Run: headless pygame with SDL's dummy video driver; simulated clock (each Clock.tick advances the game by its frame time, no real sleeping); random seed 0; keys injected as events and as key.get_pressed() state; mouse plan: one left click at the window centre at the start of phase 2, then a move to the lower-right quarter at the start of phase 3.
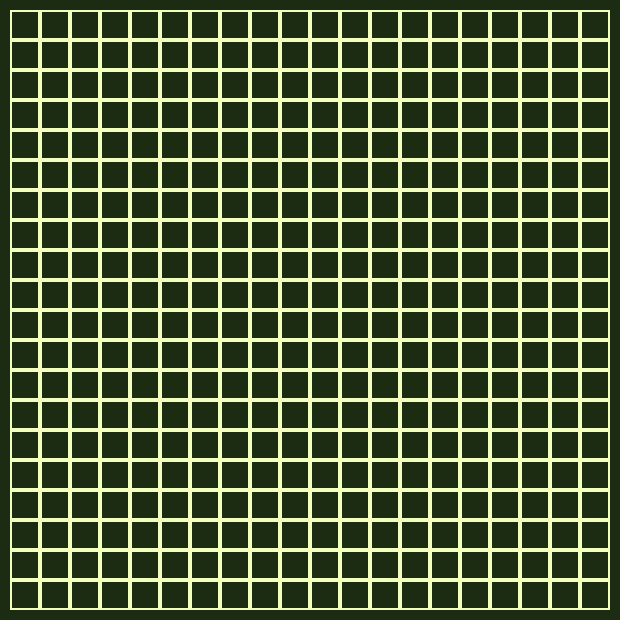
Frame 1 of 4 · flips 1–60 · no input
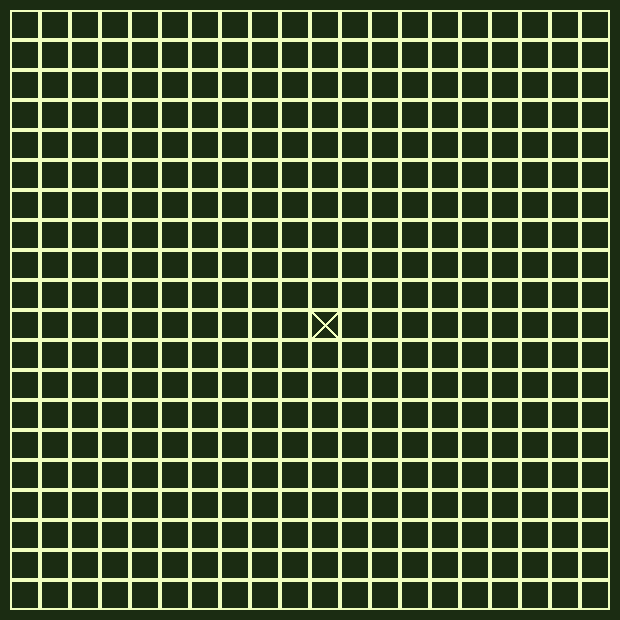
Frame 2 of 4 · flips 61–180 · clicked the window centre · tapped SPACE, RETURN · held RIGHT (→), D
Frame 3 of 4 · flips 181–300 · moved the mouse to the lower-right quarter · held DOWN (↓), S · screen unchanged from frame 2, image omitted
Frame 4 of 4 · flips 301–420 · held LEFT (←), A, UP (↑), W · screen unchanged from frame 3, image omitted

The pygame program that drew these frames:

import pygame

pygame.init()


class Board:
    def __init__(self, width, height):
        self.width = width
        self.height = height
        self.cell_size = 30
        self.cheight = self.height // self.cell_size
        self.cwidth = self.width // self.cell_size
        self.matrix=[[0] * (self.cheight) for _ in range(self.cwidth)]
        self.crest = True
        self.left = 10
        self.top = 10

    def draw(self):
        for i in range(self.cwidth):
            for j in range(self.cheight):
                x = self.left + j * self.cell_size
                y = self.top + i * self.cell_size
                if self.matrix[i][j] == 0:
                    pygame.draw.rect(screen, (242, 255, 191), (x, y, self.cell_size, self.cell_size), 2)
                elif self.matrix[i][j] == 1:
                    pygame.draw.rect(screen, (242, 255, 191), (x, y, self.cell_size, self.cell_size), 2)
                    pygame.draw.line(screen,(242, 255, 191), (x, y), (x + self.cell_size, y + self.cell_size), 3)
                    pygame.draw.line(screen, (242, 255, 191), (x + self.cell_size, y), (x, y + self.cell_size), 3)
                elif self.matrix[i][j] == 2:
                    pygame.draw.rect(screen, (242, 255, 191), (x, y,  self.cell_size, self.cell_size), 2)
                    pygame.draw.circle(screen, (242, 255, 191), (x + self.cell_size // 2, y + self.cell_size // 2), self.cell_size // 2 - 2, 2)


    def on_click(self, x, y):
        if self.matrix[(x - self.left) // self.cell_size][(y - self.top) // self.cell_size] == 0:
            if self.crest:
                self.matrix[(x - self.left) // self.cell_size][(y - self.top) // self.cell_size] = 1
            else:
                self.matrix[(x - self.left) // self.cell_size][(y - self.top) // self.cell_size] = 2
            self.crest = not self.crest


x, y = 620, 620
screen = pygame.display.set_mode((x, y))
main_board = Board(y, x)
running = True
while running:
    screen.fill((27, 44, 18))
    for event in pygame.event.get():
        if event.type == pygame.QUIT:
            running = False
        if event.type == pygame.MOUSEBUTTONDOWN:
            main_board.on_click(event.pos[1], event.pos[0])
    main_board.draw()
    pygame.display.flip()
